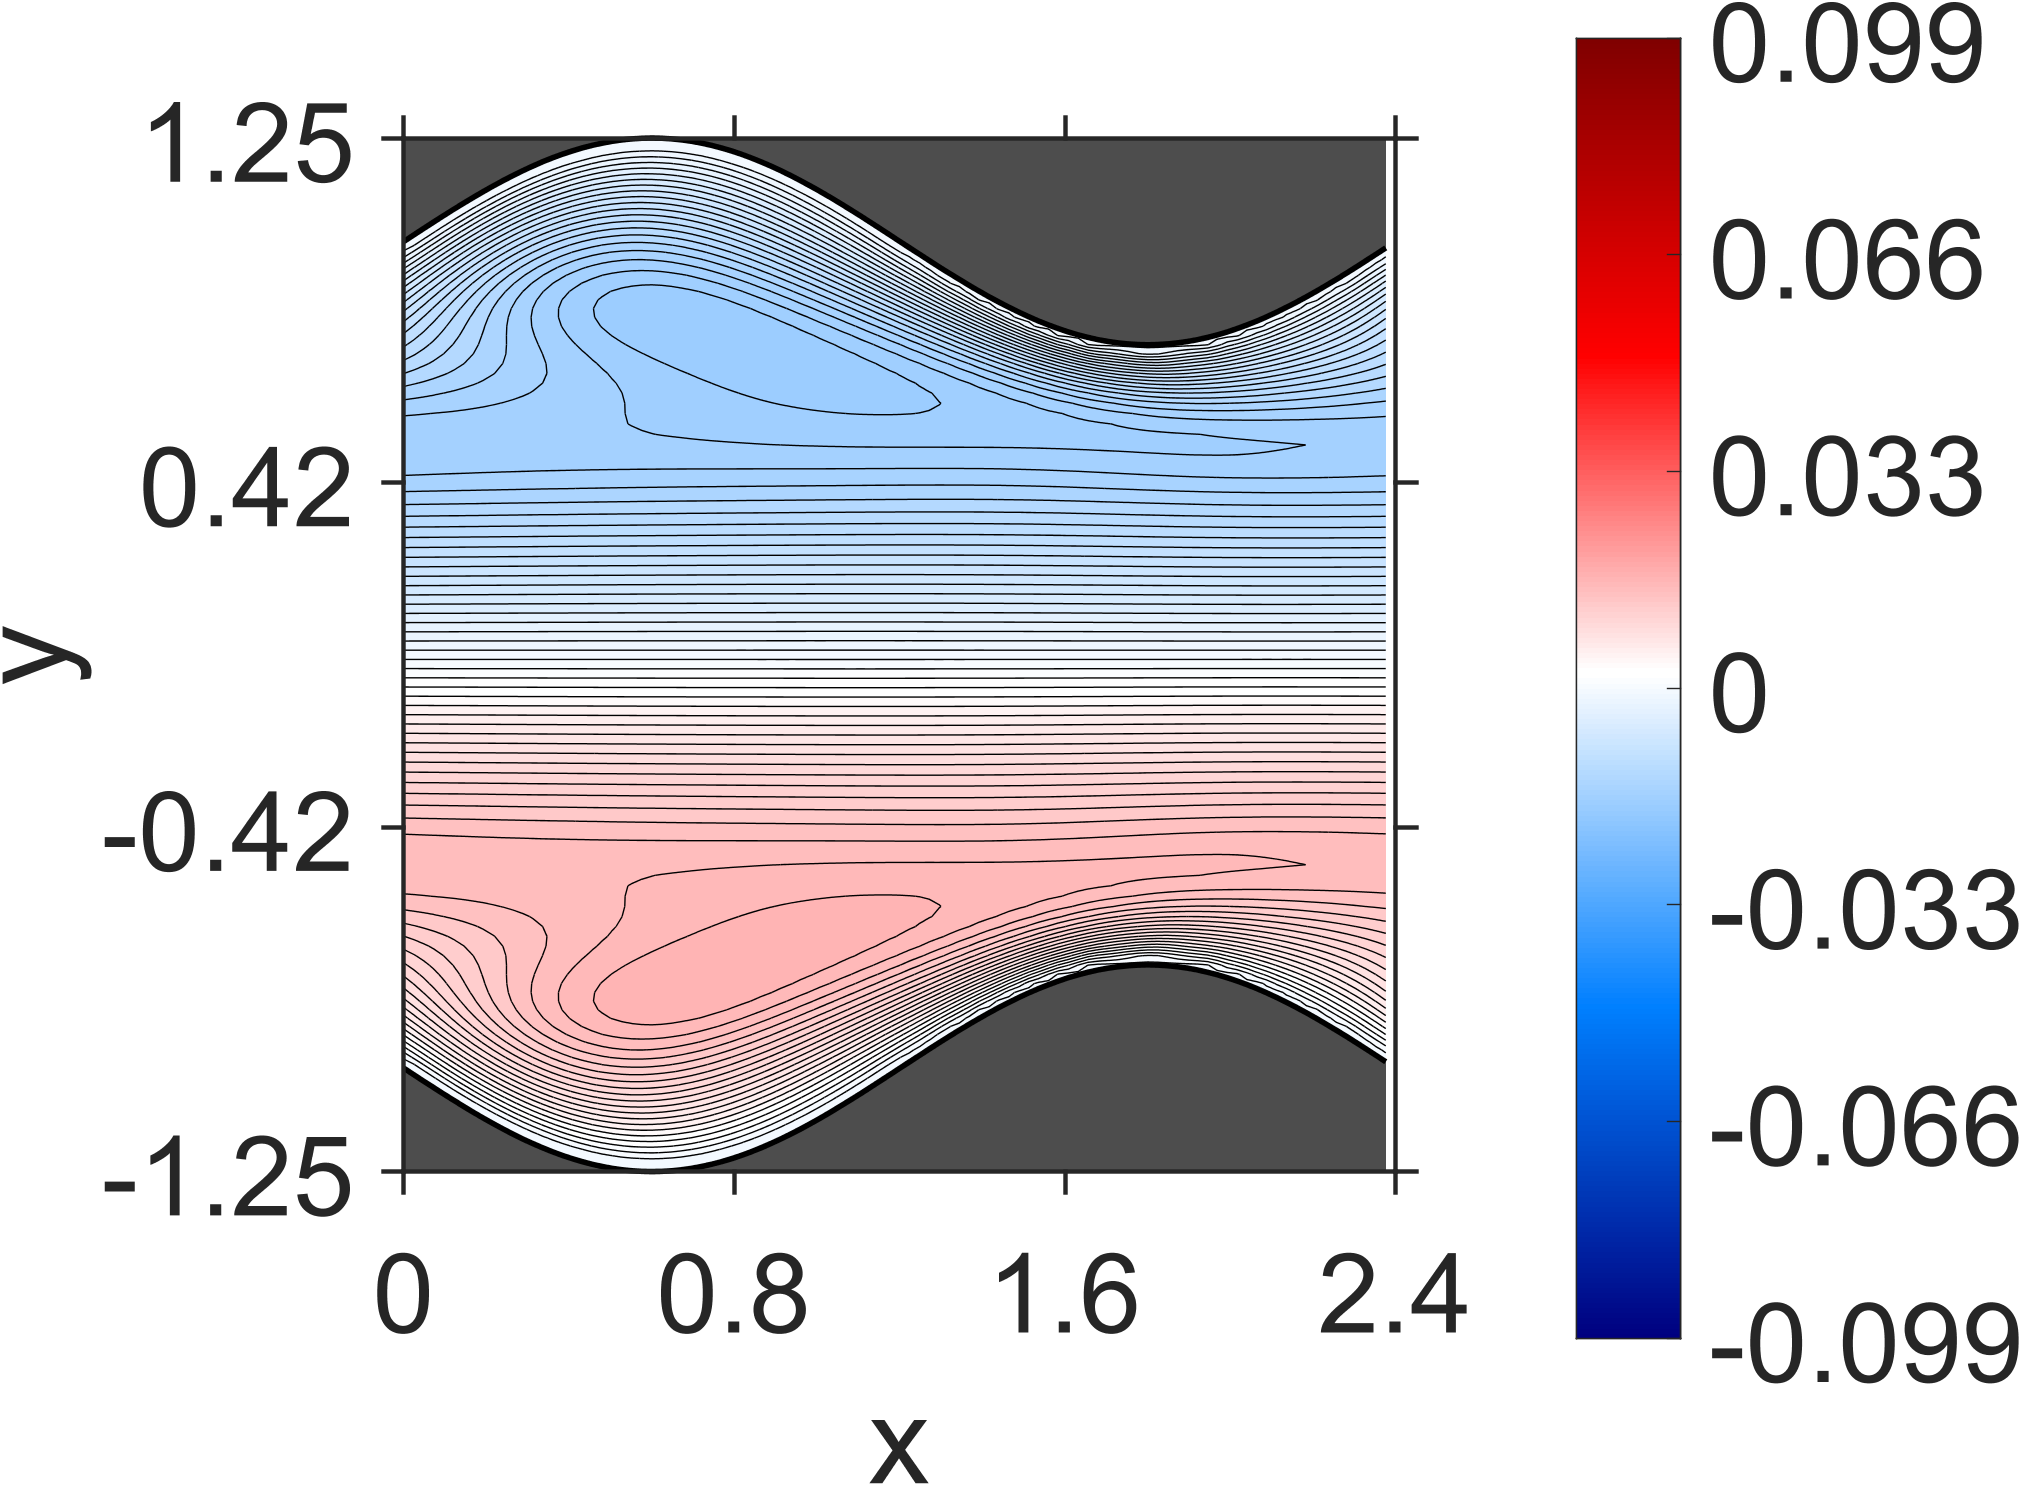

Data behind this chart, as committed beside it:
NaN, NaN, NaN, NaN, NaN, NaN, NaN, NaN, NaN, NaN, NaN, NaN, NaN, NaN, NaN, NaN, NaN, NaN, NaN, 0, 0, 0, 0, 0
NaN, NaN, NaN, NaN, NaN, NaN, NaN, NaN, NaN, NaN, NaN, NaN, NaN, NaN, NaN, NaN, NaN, NaN, NaN, -5.126013e-09, 4.238024e-08, 2.132001e-08, 4.499541e-08, 6.743702e-08
NaN, NaN, NaN, NaN, NaN, NaN, NaN, NaN, NaN, NaN, NaN, NaN, NaN, NaN, NaN, NaN, NaN, NaN, NaN, 7.999203e-08, 9.356747e-08, 1.478688e-07, 2.184273e-07, 3.176473e-07
NaN, NaN, NaN, NaN, NaN, NaN, NaN, NaN, NaN, NaN, NaN, NaN, NaN, NaN, NaN, NaN, NaN, NaN, NaN, 1.364134e-07, 2.087872e-07, 2.994378e-07, 4.596456e-07, 7.059242e-07
NaN, NaN, NaN, NaN, NaN, NaN, NaN, NaN, NaN, NaN, NaN, NaN, NaN, NaN, NaN, NaN, NaN, NaN, 1.671912e-07, 2.300374e-07, 3.04731e-07, 5.333698e-07, 8.788599e-07, 1.342538e-06
NaN, NaN, NaN, NaN, NaN, NaN, NaN, NaN, NaN, NaN, NaN, NaN, NaN, NaN, NaN, NaN, NaN, NaN, 2.015335e-07, 3.074276e-07, 5.002768e-07, 9.120344e-07, 1.599316e-06, 2.610066e-06
NaN, NaN, NaN, NaN, NaN, NaN, NaN, NaN, NaN, NaN, NaN, NaN, NaN, NaN, NaN, NaN, NaN, 1.7182e-07, 2.637242e-07, 4.301659e-07, 8.079809e-07, 1.765151e-06, 3.410763e-06, 5.606705e-06
NaN, NaN, NaN, NaN, NaN, NaN, NaN, NaN, NaN, NaN, NaN, NaN, NaN, NaN, NaN, NaN, NaN, 2.814012e-07, 3.244598e-07, 7.453782e-07, 1.778382e-06, 4.149162e-06, 8.427557e-06, 1.43694e-05
NaN, NaN, NaN, NaN, NaN, NaN, NaN, NaN, NaN, NaN, NaN, NaN, NaN, NaN, NaN, NaN, 2.22007e-07, 2.211183e-07, 6.151868e-07, 1.654417e-06, 4.686214e-06, 1.196471e-05, 2.500215e-05, 4.233508e-05
NaN, NaN, NaN, NaN, NaN, NaN, NaN, NaN, NaN, NaN, NaN, NaN, NaN, NaN, NaN, 2.570811e-07, 1.376002e-07, 5.865152e-07, 1.436079e-06, 5.156994e-06, 1.579374e-05, 4.041601e-05, 8.282565e-05, 0.000134
NaN, NaN, NaN, NaN, NaN, NaN, NaN, NaN, NaN, NaN, NaN, NaN, NaN, NaN, NaN, 3.920051e-08, 4.625706e-07, 1.144865e-06, 5.301887e-06, 1.941156e-05, 6.050536e-05, 0.0001444, 0.0002587, 0.0003672
NaN, NaN, NaN, NaN, NaN, NaN, NaN, NaN, NaN, NaN, NaN, NaN, NaN, NaN, -4.590776e-09, 4.72518e-07, 8.832488e-07, 5.309701e-06, 2.247655e-05, 8.423171e-05, 0.0002238, 0.0004201, 0.0006069, 0.0007464
NaN, NaN, NaN, NaN, NaN, NaN, NaN, NaN, NaN, NaN, NaN, NaN, NaN, -1.053158e-07, 3.525147e-07, 5.813928e-07, 4.95276e-06, 2.461786e-05, 0.0001089, 0.0003138, 0.0005942, 0.0008519, 0.001054, 0.001195
NaN, NaN, NaN, NaN, NaN, NaN, NaN, NaN, NaN, NaN, NaN, NaN, NaN, 4.085146e-07, 3.79607e-07, 4.602306e-06, 2.570948e-05, 0.0001326, 0.0004062, 0.0007634, 0.001086, 0.001349, 0.001549, 0.001686
NaN, NaN, NaN, NaN, NaN, NaN, NaN, NaN, NaN, NaN, NaN, NaN, 3.000265e-07, 1.014522e-07, 4.0272e-06, 2.567707e-05, 0.0001526, 0.0004952, 0.0009207, 0.001306, 0.001629, 0.001888, 0.002085, 0.002218
NaN, NaN, NaN, NaN, NaN, NaN, NaN, NaN, NaN, NaN, NaN, 3.989148e-07, -3.817395e-08, 3.638765e-06, 2.487208e-05, 0.0001687, 0.0005763, 0.001066, 0.001511, 0.001894, 0.002213, 0.002469, 0.00266, 0.002789
NaN, NaN, NaN, NaN, NaN, NaN, NaN, NaN, NaN, NaN, 2.83389e-07, -2.849885e-07, 3.084859e-06, 2.3133e-05, 0.0001801, 0.000648, 0.001199, 0.001702, 0.002144, 0.002524, 0.002839, 0.003089, 0.003276, 0.003398
NaN, NaN, NaN, NaN, NaN, NaN, NaN, NaN, NaN, 4.149363e-07, -3.580491e-07, 2.834486e-06, 2.104357e-05, 0.0001867, 0.0007103, 0.00132, 0.00188, 0.002381, 0.002819, 0.003193, 0.003503, 0.003748, 0.003928, 0.004045
NaN, NaN, NaN, NaN, NaN, NaN, NaN, NaN, NaN, -5.901467e-07, 2.419944e-06, 1.862021e-05, 0.0001891, 0.0007631, 0.001429, 0.002045, 0.002604, 0.0031, 0.003533, 0.003901, 0.004204, 0.004442, 0.004616, 0.004726
NaN, NaN, NaN, NaN, NaN, NaN, NaN, NaN, -6.096855e-07, 2.351158e-06, 1.642341e-05, 0.0001892, 0.000809, 0.001529, 0.002199, 0.002814, 0.003366, 0.003857, 0.004283, 0.004644, 0.00494, 0.005171, 0.005336, 0.00544
NaN, NaN, NaN, NaN, NaN, NaN, NaN, -8.251573e-07, 2.050199e-06, 1.415119e-05, 0.0001877, 0.0008492, 0.00162, 0.002342, 0.003011, 0.003619, 0.004166, 0.004649, 0.005067, 0.005419, 0.005706, 0.005928, 0.006087, 0.006182
NaN, NaN, NaN, NaN, NaN, NaN, -7.919074e-07, 2.109907e-06, 1.245819e-05, 0.0001855, 0.0008867, 0.001705, 0.002475, 0.003196, 0.003858, 0.00446, 0.004997, 0.005471, 0.005879, 0.006223, 0.0065, 0.006713, 0.006863, 0.00695
NaN, NaN, NaN, NaN, NaN, -9.877366e-07, 1.870004e-06, 1.10101e-05, 0.0001846, 0.0009221, 0.001784, 0.0026, 0.00337, 0.004082, 0.004737, 0.005328, 0.005856, 0.006319, 0.006716, 0.007048, 0.007316, 0.00752, 0.007661, 0.00774
NaN, NaN, NaN, NaN, -8.945625e-07, 1.978453e-06, 1.034066e-05, 0.0001862, 0.0009595, 0.001861, 0.002719, 0.003535, 0.004294, 0.004998, 0.00564, 0.006221, 0.006736, 0.007187, 0.007572, 0.007893, 0.00815, 0.008344, 0.008476, 0.008548
NaN, NaN, NaN, -1.044127e-06, 1.734746e-06, 1.005252e-05, 0.000191, 0.0009991, 0.001936, 0.002832, 0.003689, 0.004493, 0.005243, 0.005933, 0.006563, 0.007128, 0.00763, 0.008067, 0.00844, 0.008748, 0.008994, 0.009178, 0.009302, 0.009366
NaN, NaN, -8.173172e-07, 1.791483e-06, 1.05937e-05, 0.0002009, 0.001044, 0.002013, 0.002941, 0.003835, 0.004679, 0.005472, 0.006206, 0.006882, 0.007495, 0.008045, 0.008531, 0.008954, 0.009312, 0.009609, 0.009843, 0.01002, 0.01013, 0.01019
NaN, -8.520599e-07, 1.39267e-06, 1.199477e-05, 0.0002149, 0.001093, 0.00209, 0.003046, 0.003973, 0.004851, 0.005682, 0.006457, 0.007175, 0.007832, 0.008427, 0.008959, 0.009429, 0.009836, 0.01018, 0.01046, 0.01069, 0.01085, 0.01096, 0.01101
1.675204e-08, 1.270053e-06, 1.550181e-05, 0.0002408, 0.001149, 0.00217, 0.00315, 0.004103, 0.005011, 0.005875, 0.006685, 0.007441, 0.008137, 0.008774, 0.009349, 0.009863, 0.01031, 0.01071, 0.01104, 0.01131, 0.01152, 0.01168, 0.01178, 0.01183
-3.430137e-07, 2.17758e-05, 0.000284, 0.001216, 0.002254, 0.003251, 0.004226, 0.005158, 0.006049, 0.006888, 0.007676, 0.008407, 0.009081, 0.009695, 0.01025, 0.01074, 0.01118, 0.01155, 0.01187, 0.01213, 0.01233, 0.01248, 0.01258, 0.01262
3.903283e-05, 0.0003632, 0.001306, 0.002349, 0.003356, 0.004344, 0.005293, 0.006204, 0.007066, 0.007881, 0.00864, 0.009345, 0.009992, 0.01058, 0.01111, 0.01159, 0.012, 0.01236, 0.01266, 0.01291, 0.01311, 0.01325, 0.01335, 0.01339
0.0005484, 0.001449, 0.002465, 0.00347, 0.004459, 0.005416, 0.006338, 0.007217, 0.008049, 0.008831, 0.009561, 0.01024, 0.01086, 0.01142, 0.01193, 0.01238, 0.01278, 0.01312, 0.01341, 0.01365, 0.01384, 0.01398, 0.01407, 0.01412
0.001633, 0.002623, 0.003602, 0.004581, 0.005534, 0.006458, 0.007341, 0.008184, 0.008979, 0.009727, 0.01042, 0.01107, 0.01166, 0.01219, 0.01268, 0.01311, 0.01349, 0.01382, 0.0141, 0.01433, 0.01451, 0.01465, 0.01474, 0.01479
0.002791, 0.003756, 0.004712, 0.005649, 0.006562, 0.007441, 0.008284, 0.009084, 0.009839, 0.01055, 0.01121, 0.01182, 0.01238, 0.01289, 0.01335, 0.01376, 0.01412, 0.01444, 0.01471, 0.01493, 0.01511, 0.01525, 0.01535, 0.0154
0.003925, 0.004856, 0.005768, 0.00666, 0.007523, 0.008354, 0.009148, 0.009902, 0.01061, 0.01128, 0.0119, 0.01248, 0.01301, 0.01349, 0.01393, 0.01432, 0.01467, 0.01497, 0.01523, 0.01545, 0.01563, 0.01577, 0.01587, 0.01593
0.00501, 0.005891, 0.006753, 0.007589, 0.008398, 0.009174, 0.009916, 0.01062, 0.01128, 0.01191, 0.01249, 0.01303, 0.01353, 0.01399, 0.0144, 0.01477, 0.01511, 0.0154, 0.01565, 0.01587, 0.01604, 0.01619, 0.01629, 0.01636
0.006025, 0.00685, 0.00765, 0.008427, 0.009174, 0.009893, 0.01058, 0.01123, 0.01185, 0.01243, 0.01297, 0.01347, 0.01394, 0.01437, 0.01476, 0.01512, 0.01543, 0.01572, 0.01596, 0.01618, 0.01635, 0.0165, 0.01661, 0.01669
0.006958, 0.007713, 0.008449, 0.009158, 0.009844, 0.0105, 0.01113, 0.01173, 0.01229, 0.01283, 0.01333, 0.0138, 0.01423, 0.01463, 0.015, 0.01534, 0.01565, 0.01592, 0.01616, 0.01637, 0.01655, 0.0167, 0.01682, 0.01692
0.007798, 0.008483, 0.009147, 0.009789, 0.01041, 0.011, 0.01157, 0.01211, 0.01263, 0.01312, 0.01358, 0.01401, 0.01441, 0.01479, 0.01514, 0.01546, 0.01575, 0.01601, 0.01624, 0.01645, 0.01663, 0.01679, 0.01692, 0.01703
0.008549, 0.009159, 0.00975, 0.01032, 0.01087, 0.0114, 0.01191, 0.0124, 0.01287, 0.01331, 0.01373, 0.01412, 0.0145, 0.01484, 0.01517, 0.01547, 0.01574, 0.01599, 0.01622, 0.01643, 0.01661, 0.01677, 0.01691, 0.01703
0.009224, 0.009759, 0.01028, 0.01078, 0.01126, 0.01173, 0.01218, 0.01262, 0.01303, 0.01343, 0.0138, 0.01416, 0.0145, 0.01482, 0.01512, 0.0154, 0.01566, 0.0159, 0.01612, 0.01632, 0.0165, 0.01667, 0.01681, 0.01694
0.009842, 0.0103, 0.01075, 0.01118, 0.0116, 0.01201, 0.0124, 0.01278, 0.01314, 0.01349, 0.01383, 0.01415, 0.01445, 0.01474, 0.01502, 0.01527, 0.01552, 0.01574, 0.01595, 0.01615, 0.01633, 0.01649, 0.01664, 0.01677
0.01043, 0.01082, 0.0112, 0.01156, 0.01192, 0.01227, 0.0126, 0.01293, 0.01324, 0.01355, 0.01384, 0.01412, 0.01439, 0.01465, 0.0149, 0.01513, 0.01535, 0.01556, 0.01576, 0.01594, 0.01612, 0.01628, 0.01643, 0.01656
0.01101, 0.01133, 0.01165, 0.01195, 0.01225, 0.01254, 0.01282, 0.01309, 0.01336, 0.01362, 0.01387, 0.01411, 0.01435, 0.01457, 0.01479, 0.015, 0.0152, 0.01538, 0.01557, 0.01574, 0.0159, 0.01605, 0.0162, 0.01633
0.01161, 0.01187, 0.01212, 0.01237, 0.01261, 0.01285, 0.01308, 0.0133, 0.01352, 0.01374, 0.01394, 0.01415, 0.01435, 0.01454, 0.01472, 0.0149, 0.01508, 0.01525, 0.01541, 0.01556, 0.01571, 0.01585, 0.01598, 0.01611
0.01223, 0.01243, 0.01263, 0.01282, 0.01301, 0.0132, 0.01338, 0.01356, 0.01374, 0.01391, 0.01408, 0.01424, 0.01441, 0.01456, 0.01472, 0.01487, 0.01502, 0.01516, 0.0153, 0.01543, 0.01556, 0.01569, 0.01581, 0.01592
0.01288, 0.01303, 0.01318, 0.01332, 0.01346, 0.0136, 0.01374, 0.01388, 0.01401, 0.01415, 0.01428, 0.01441, 0.01454, 0.01466, 0.01478, 0.01491, 0.01503, 0.01514, 0.01526, 0.01537, 0.01548, 0.01559, 0.01569, 0.01579
0.01353, 0.01363, 0.01373, 0.01384, 0.01394, 0.01404, 0.01414, 0.01423, 0.01433, 0.01443, 0.01453, 0.01462, 0.01472, 0.01481, 0.01491, 0.015, 0.0151, 0.01519, 0.01528, 0.01537, 0.01546, 0.01554, 0.01563, 0.01571
0.01414, 0.01421, 0.01428, 0.01434, 0.01441, 0.01447, 0.01454, 0.0146, 0.01467, 0.01474, 0.0148, 0.01487, 0.01494, 0.015, 0.01507, 0.01514, 0.01521, 0.01527, 0.01534, 0.01541, 0.01548, 0.01554, 0.01561, 0.01568
0.01469, 0.01472, 0.01476, 0.01479, 0.01483, 0.01487, 0.01491, 0.01495, 0.01499, 0.01503, 0.01507, 0.01511, 0.01515, 0.01519, 0.01524, 0.01528, 0.01533, 0.01538, 0.01542, 0.01547, 0.01552, 0.01556, 0.01561, 0.01566
0.01512, 0.01513, 0.01514, 0.01516, 0.01517, 0.01519, 0.0152, 0.01522, 0.01524, 0.01526, 0.01528, 0.0153, 0.01533, 0.01535, 0.01538, 0.0154, 0.01543, 0.01546, 0.01549, 0.01552, 0.01555, 0.01558, 0.01561, 0.01564
0.01539, 0.01539, 0.01539, 0.01539, 0.01539, 0.01539, 0.01539, 0.01539, 0.01539, 0.0154, 0.01541, 0.01541, 0.01542, 0.01543, 0.01544, 0.01545, 0.01547, 0.01548, 0.01549, 0.01551, 0.01553, 0.01554, 0.01556, 0.01558
0.01549, 0.01548, 0.01547, 0.01546, 0.01545, 0.01544, 0.01543, 0.01543, 0.01542, 0.01542, 0.01541, 0.01541, 0.01541, 0.01541, 0.01541, 0.01541, 0.01541, 0.01541, 0.01542, 0.01542, 0.01543, 0.01544, 0.01544, 0.01545
0.01541, 0.01539, 0.01538, 0.01536, 0.01535, 0.01533, 0.01532, 0.01531, 0.0153, 0.01529, 0.01528, 0.01527, 0.01526, 0.01525, 0.01525, 0.01524, 0.01524, 0.01523, 0.01523, 0.01523, 0.01523, 0.01523, 0.01523, 0.01523
0.01514, 0.01512, 0.01511, 0.01509, 0.01508, 0.01506, 0.01505, 0.01503, 0.01502, 0.01501, 0.015, 0.01498, 0.01497, 0.01496, 0.01495, 0.01495, 0.01494, 0.01493, 0.01492, 0.01492, 0.01491, 0.01491, 0.0149, 0.0149
0.0147, 0.01469, 0.01468, 0.01466, 0.01465, 0.01463, 0.01462, 0.01461, 0.01459, 0.01458, 0.01457, 0.01456, 0.01455, 0.01453, 0.01452, 0.01451, 0.01451, 0.0145, 0.01449, 0.01448, 0.01447, 0.01446, 0.01446, 0.01445
0.01413, 0.01412, 0.01411, 0.0141, 0.01408, 0.01407, 0.01406, 0.01405, 0.01404, 0.01403, 0.01401, 0.014, 0.01399, 0.01398, 0.01397, 0.01396, 0.01395, 0.01394, 0.01393, 0.01392, 0.01392, 0.01391, 0.0139, 0.01389
0.01344, 0.01343, 0.01342, 0.01341, 0.0134, 0.01339, 0.01338, 0.01337, 0.01336, 0.01335, 0.01334, 0.01333, 0.01332, 0.01331, 0.0133, 0.01329, 0.01329, 0.01328, 0.01327, 0.01326, 0.01325, 0.01324, 0.01324, 0.01323
0.01267, 0.01266, 0.01265, 0.01264, 0.01263, 0.01263, 0.01262, 0.01261, 0.0126, 0.01259, 0.01258, 0.01257, 0.01256, 0.01255, 0.01255, 0.01254, 0.01253, 0.01252, 0.01251, 0.01251, 0.0125, 0.01249, 0.01248, 0.01248
0.01182, 0.01181, 0.0118, 0.01179, 0.01179, 0.01178, 0.01177, 0.01176, 0.01176, 0.01175, 0.01174, 0.01173, 0.01173, 0.01172, 0.01171, 0.0117, 0.0117, 0.01169, 0.01168, 0.01167, 0.01167, 0.01166, 0.01166, 0.01165
0.01091, 0.01091, 0.0109, 0.01089, 0.01089, 0.01088, 0.01087, 0.01086, 0.01086, 0.01085, 0.01084, 0.01084, 0.01083, 0.01082, 0.01082, 0.01081, 0.0108, 0.0108, 0.01079, 0.01079, 0.01078, 0.01077, 0.01077, 0.01076
0.009959, 0.009953, 0.009948, 0.009941, 0.009936, 0.009929, 0.009923, 0.009916, 0.009911, 0.009904, 0.009898, 0.009891, 0.009886, 0.009879, 0.009874, 0.009867, 0.009862, 0.009856, 0.009851, 0.009845, 0.00984, 0.009835, 0.00983, 0.009825
... 79 more rows
